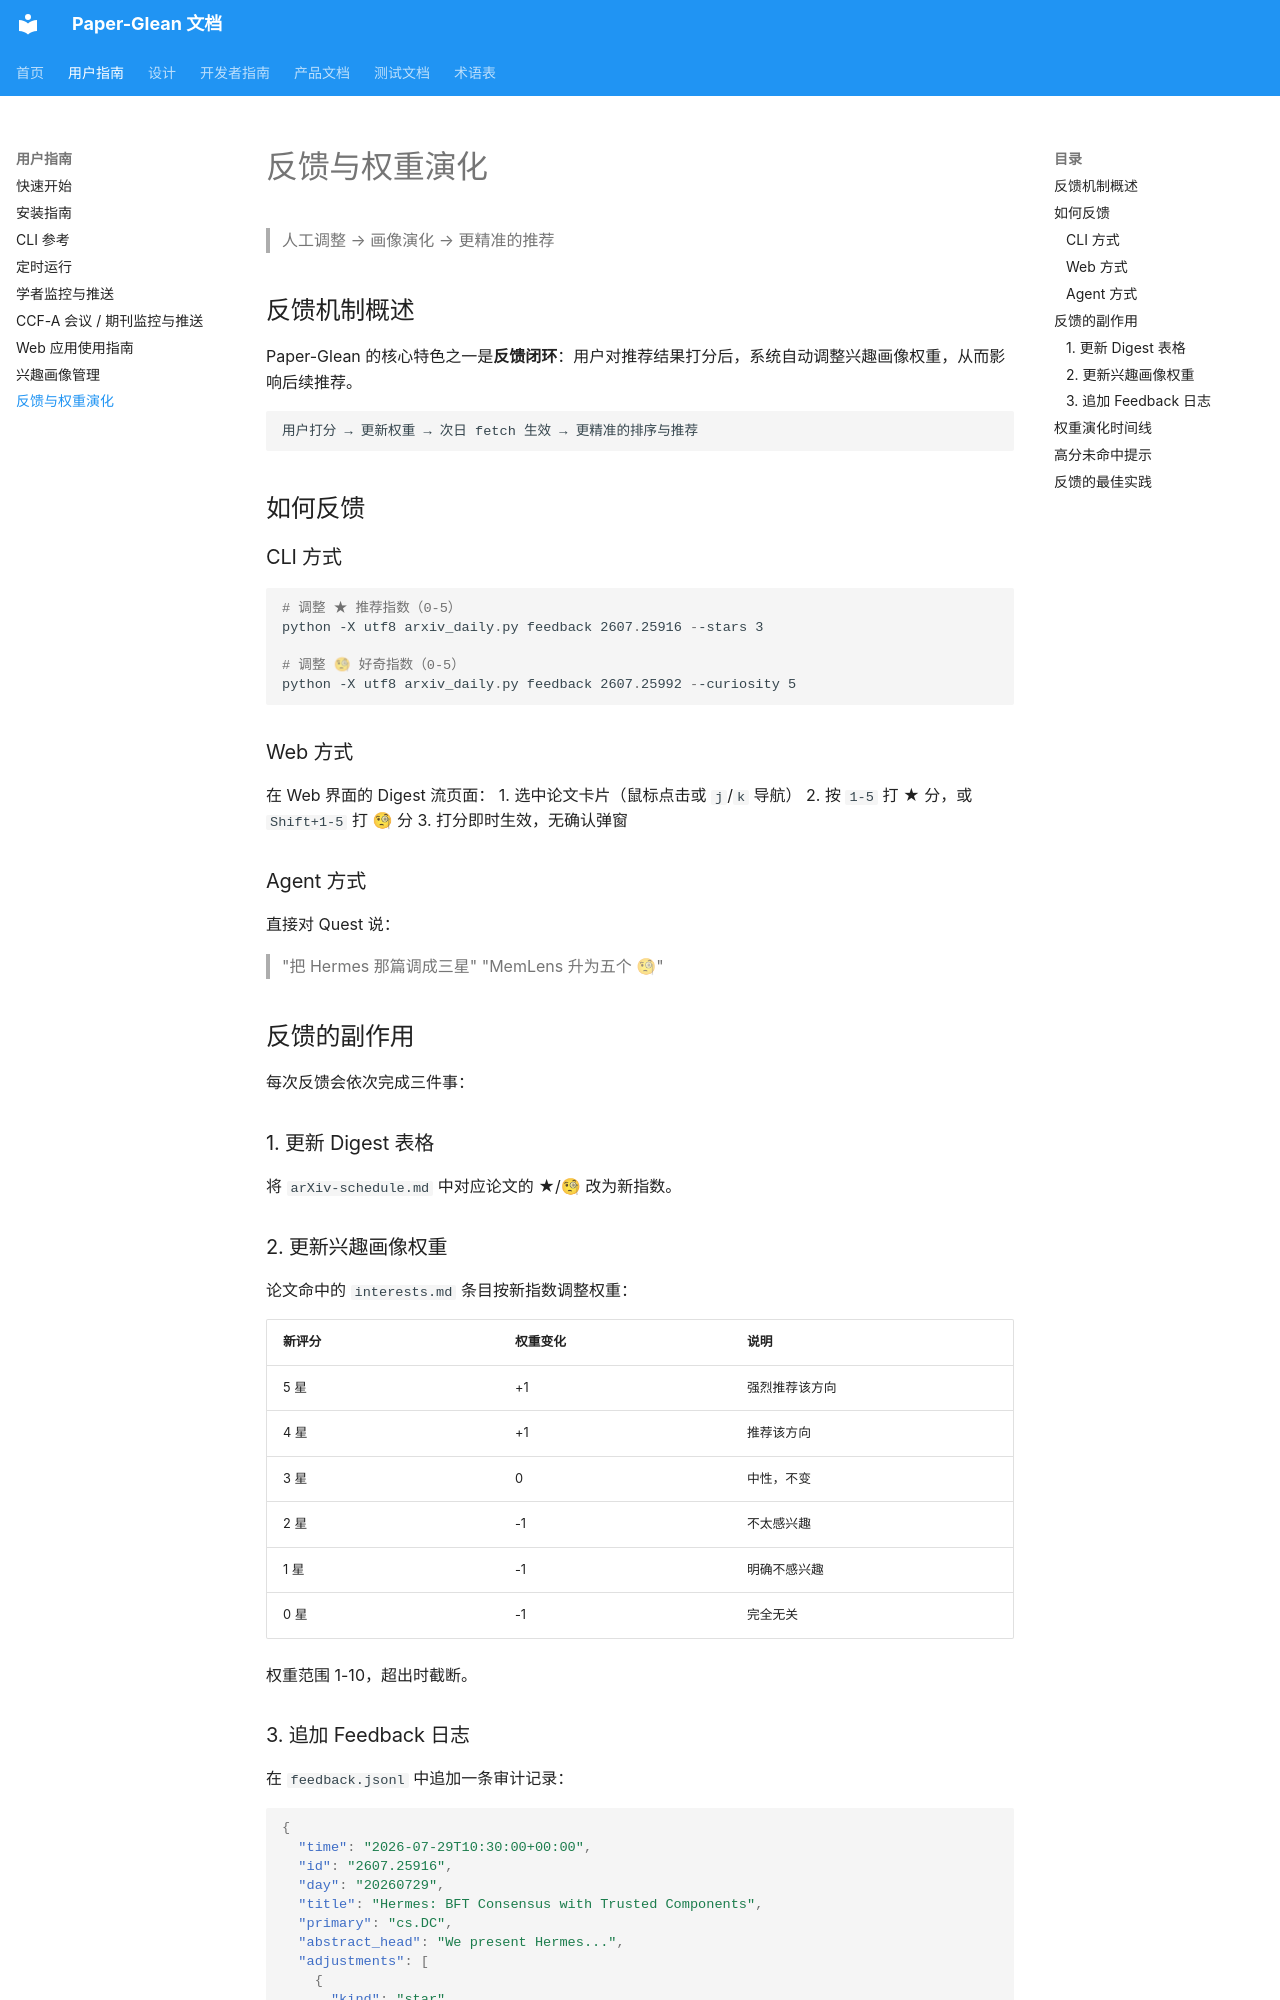

repository: 0xaiio/paper-glean · page: user-guide/feedback/index.html · generator: mkdocs

# 反馈与权重演化

> 人工调整 → 画像演化 → 更精准的推荐

## 反馈机制概述

Paper-Glean 的核心特色之一是**反馈闭环**：用户对推荐结果打分后，系统自动调整兴趣画像权重，从而影响后续推荐。

```
用户打分 → 更新权重 → 次日 fetch 生效 → 更精准的排序与推荐
```

## 如何反馈

### CLI 方式

```powershell
# 调整 ★ 推荐指数（0-5）
python -X utf8 arxiv_daily.py feedback 2607.25916 --stars 3

# 调整 🧐 好奇指数（0-5）
python -X utf8 arxiv_daily.py feedback 2607.25992 --curiosity 5
```

### Web 方式

在 Web 界面的 Digest 流页面：
1. 选中论文卡片（鼠标点击或 `j`/`k` 导航）
2. 按 `1-5` 打 ★ 分，或 `Shift+1-5` 打 🧐 分
3. 打分即时生效，无确认弹窗

### Agent 方式

直接对 Quest 说：

> "把 Hermes 那篇调成三星"
> "MemLens 升为五个 🧐"

## 反馈的副作用

每次反馈会依次完成三件事：

### 1. 更新 Digest 表格

将 `arXiv-schedule.md` 中对应论文的 ★/🧐 改为新指数。

### 2. 更新兴趣画像权重

论文命中的 `interests.md` 条目按新指数调整权重：

| 新评分 | 权重变化 | 说明 |
|--------|----------|------|
| 5 星 | +1 | 强烈推荐该方向 |
| 4 星 | +1 | 推荐该方向 |
| 3 星 | 0 | 中性，不变 |
| 2 星 | -1 | 不太感兴趣 |
| 1 星 | -1 | 明确不感兴趣 |
| 0 星 | -1 | 完全无关 |

权重范围 1-10，超出时截断。
